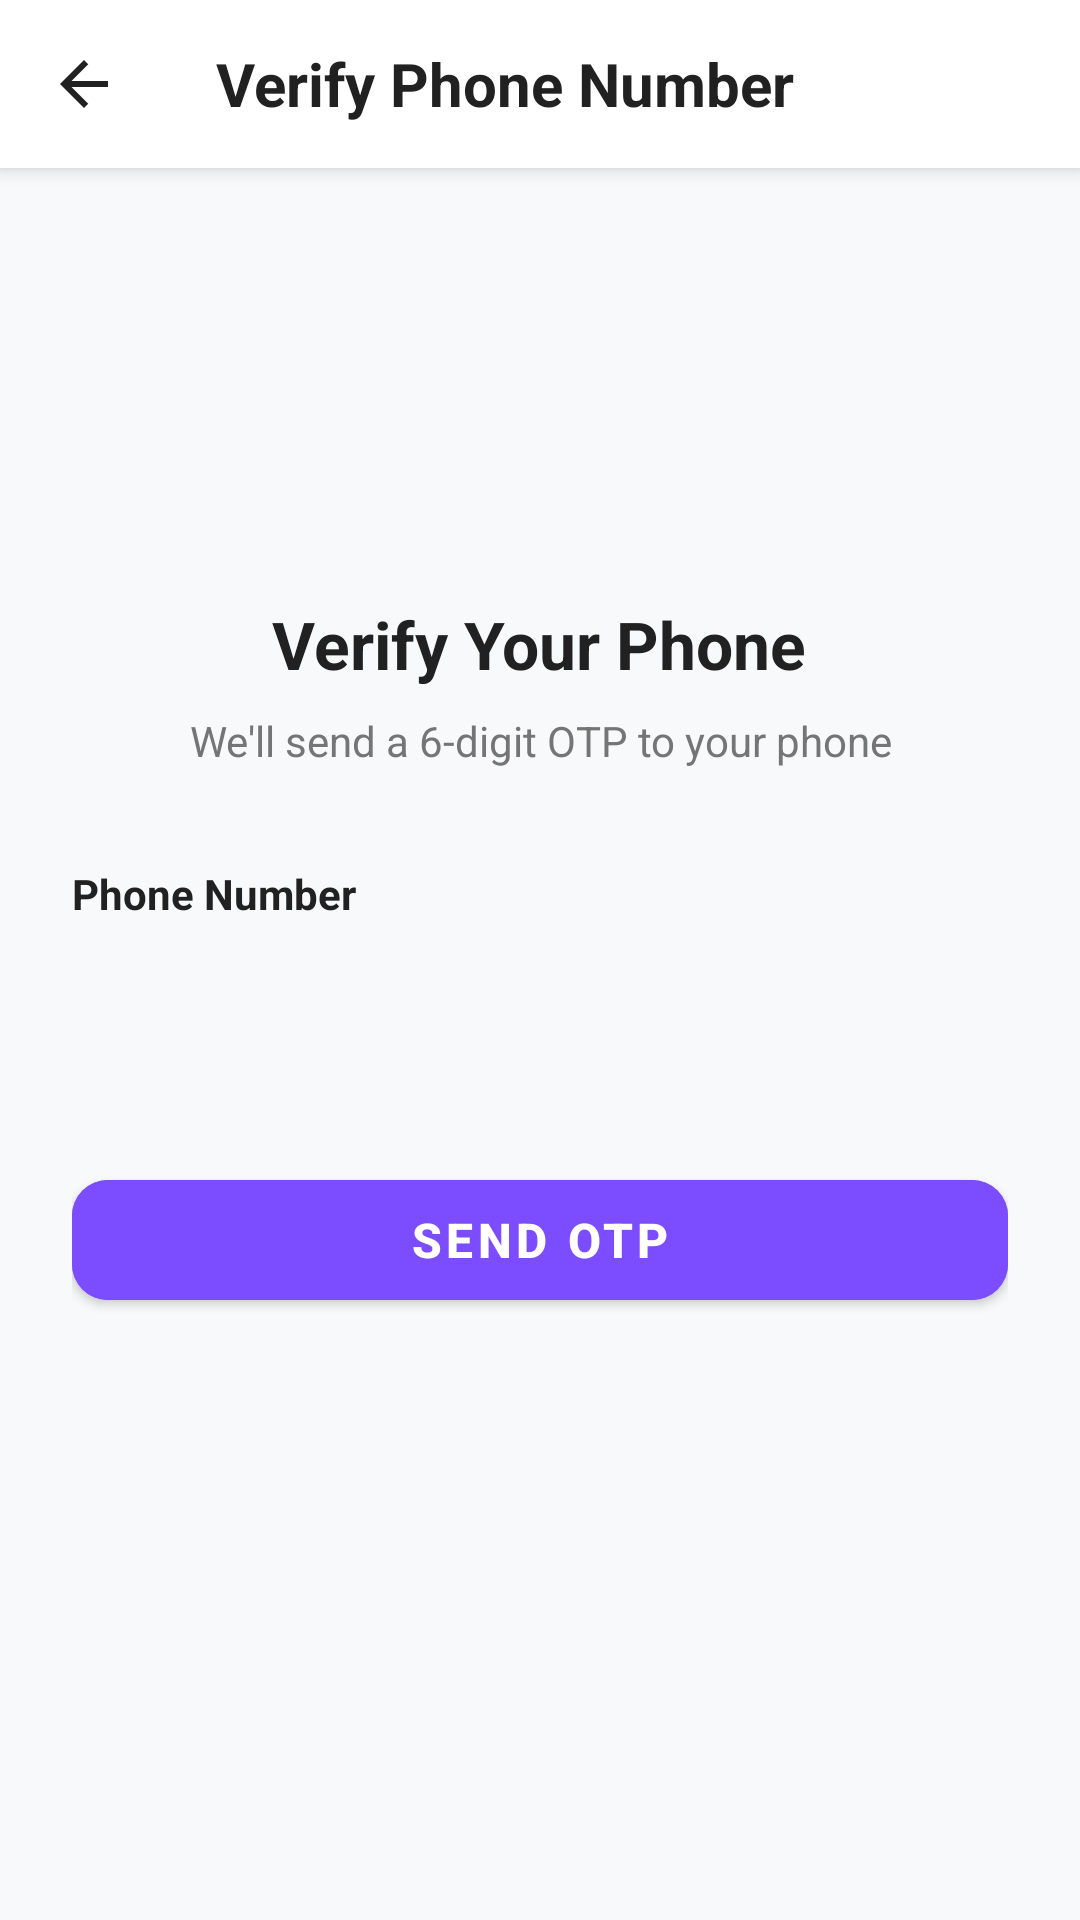

Write the Android layout XML for this screen, with the resource values it uses.
<!-- AndroidManifest.xml: application theme Theme.MaterialComponents.Light.NoActionBar -->
<!-- res/layout/activity_phone_verification.xml -->
<?xml version="1.0" encoding="utf-8"?>
<ScrollView xmlns:android="http://schemas.android.com/apk/res/android"
    xmlns:app="http://schemas.android.com/apk/res-auto"
    android:layout_width="match_parent"
    android:layout_height="match_parent"
    android:background="#F8F9FA"
    android:fillViewport="true">

    <LinearLayout
        android:layout_width="match_parent"
        android:layout_height="wrap_content"
        android:orientation="vertical">

        
        <com.google.android.material.appbar.MaterialToolbar
            android:id="@+id/toolbar"
            android:layout_width="match_parent"
            android:layout_height="?attr/actionBarSize"
            android:background="@android:color/white"
            android:elevation="4dp"
            app:navigationIcon="@drawable/ic_back">

            <TextView
                android:layout_width="wrap_content"
                android:layout_height="wrap_content"
                android:text="Verify Phone Number"
                android:textSize="20sp"
                android:textStyle="bold"
                android:textColor="#212121" />
        </com.google.android.material.appbar.MaterialToolbar>

        <LinearLayout
            android:layout_width="match_parent"
            android:layout_height="wrap_content"
            android:orientation="vertical"
            android:padding="24dp">

            
            <ImageView
                android:layout_width="80dp"
                android:layout_height="80dp"
                android:layout_gravity="center_horizontal"
                android:src="@drawable/ic_notifications"
                android:layout_marginTop="16dp"
                android:layout_marginBottom="24dp"
                app:tint="#7C4DFF" />

            
            <TextView
                android:layout_width="wrap_content"
                android:layout_height="wrap_content"
                android:layout_gravity="center_horizontal"
                android:text="Verify Your Phone"
                android:textSize="22sp"
                android:textStyle="bold"
                android:textColor="#212121" />

            
            <TextView
                android:id="@+id/tvSubtitle"
                android:layout_width="wrap_content"
                android:layout_height="wrap_content"
                android:layout_gravity="center_horizontal"
                android:text="We'll send a 6-digit OTP to your phone"
                android:textSize="14sp"
                android:textColor="#757575"
                android:gravity="center"
                android:layout_marginTop="8dp"
                android:layout_marginBottom="32dp" />

            
            <TextView
                android:layout_width="wrap_content"
                android:layout_height="wrap_content"
                android:text="Phone Number"
                android:textSize="14sp"
                android:textStyle="bold"
                android:textColor="#212121" />

            <TextView
                android:id="@+id/tvPhoneNumber"
                android:layout_width="match_parent"
                android:layout_height="56dp"
                android:gravity="center_vertical"
                android:background="@drawable/bg_input_field_light"
                android:paddingStart="16dp"
                android:paddingEnd="16dp"
                android:textSize="16sp"
                android:textColor="#212121"
                android:layout_marginTop="8dp"
                android:layout_marginBottom="16dp" />

            
            <com.google.android.material.button.MaterialButton
                android:id="@+id/btnSendOtp"
                android:layout_width="match_parent"
                android:layout_height="52dp"
                android:text="Send OTP"
                android:textSize="16sp"
                android:textStyle="bold"
                android:textColor="@android:color/white"
                android:backgroundTint="#7C4DFF"
                android:layout_marginBottom="24dp"
                app:cornerRadius="12dp" />

            
            <LinearLayout
                android:id="@+id/otpSection"
                android:layout_width="match_parent"
                android:layout_height="wrap_content"
                android:orientation="vertical"
                android:visibility="gone">

                <TextView
                    android:layout_width="wrap_content"
                    android:layout_height="wrap_content"
                    android:text="Enter OTP"
                    android:textSize="14sp"
                    android:textStyle="bold"
                    android:textColor="#212121" />

                <EditText
                    android:id="@+id/etOtp"
                    android:layout_width="match_parent"
                    android:layout_height="56dp"
                    android:hint="6-digit OTP"
                    android:background="@drawable/bg_input_field_light"
                    android:paddingStart="16dp"
                    android:paddingEnd="16dp"
                    android:inputType="numberPassword"
                    android:maxLength="6"
                    android:textSize="18sp"
                    android:letterSpacing="0.3"
                    android:gravity="center"
                    android:layout_marginTop="8dp"
                    android:layout_marginBottom="8dp" />

                
                <LinearLayout
                    android:layout_width="match_parent"
                    android:layout_height="wrap_content"
                    android:orientation="horizontal"
                    android:gravity="center_vertical"
                    android:layout_marginBottom="16dp">

                    <TextView
                        android:id="@+id/tvTimer"
                        android:layout_width="0dp"
                        android:layout_height="wrap_content"
                        android:layout_weight="1"
                        android:text="Resend in 60s"
                        android:textSize="13sp"
                        android:textColor="#757575" />

                    <TextView
                        android:id="@+id/btnResend"
                        android:layout_width="wrap_content"
                        android:layout_height="wrap_content"
                        android:text="Resend OTP"
                        android:textSize="13sp"
                        android:textStyle="bold"
                        android:textColor="#7C4DFF"
                        android:visibility="gone" />
                </LinearLayout>

                
                <com.google.android.material.button.MaterialButton
                    android:id="@+id/btnVerifyOtp"
                    android:layout_width="match_parent"
                    android:layout_height="52dp"
                    android:text="Verify OTP"
                    android:textSize="16sp"
                    android:textStyle="bold"
                    android:textColor="@android:color/white"
                    android:backgroundTint="#7C4DFF"
                    app:cornerRadius="12dp" />
            </LinearLayout>

            
            <ProgressBar
                android:id="@+id/progressBar"
                android:layout_width="wrap_content"
                android:layout_height="wrap_content"
                android:layout_gravity="center_horizontal"
                android:layout_marginTop="16dp"
                android:visibility="gone" />

        </LinearLayout>
    </LinearLayout>
</ScrollView>
<!-- resources referenced by this layout -->
<resources>
  <!-- drawable ic_back (drawable) -->
  <?xml version="1.0" encoding="utf-8"?>
  <vector xmlns:android="http://schemas.android.com/apk/res/android"
      android:width="24dp"
      android:height="24dp"
      android:viewportWidth="24"
      android:viewportHeight="24">
      
      <path
          android:fillColor="#212121"
          android:pathData="M20,11H7.83l5.59,-5.59L12,4l-8,8 8,8 1.41,-1.41L7.83,13H20v-2z"/>
  </vector>
</resources>
